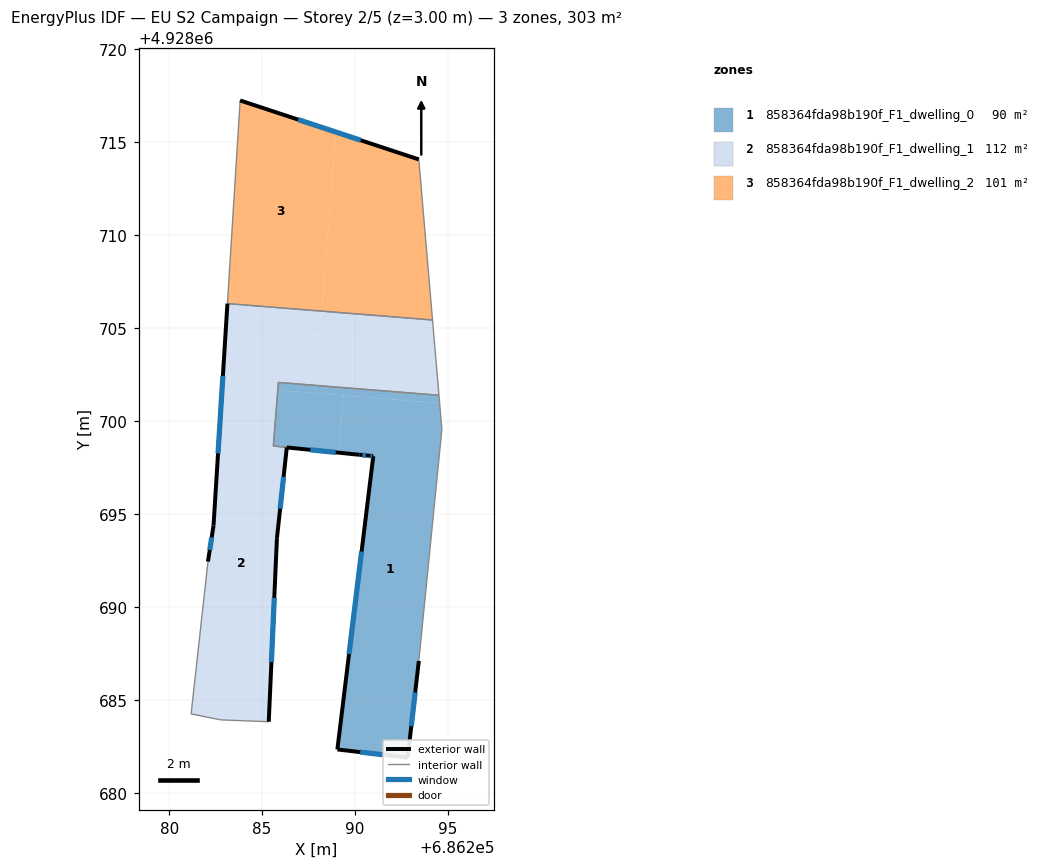
=== STOREY PLAN SPEC (per zone: floor XY polygon, exterior-wall plan segments, windows/doors) ===
zone 1: 858364fda98b190f_F1_dwelling_0  (90.1 m²)
  floor: (686294.55, 4928700.97) (686294.67, 4928699.56) (686293.43, 4928687.11) (686292.83, 4928681.91) (686289.05, 4928682.35) (686290.98, 4928698.12) (686290.74, 4928698.14) (686290.22, 4928698.20) (686289.13, 4928698.31) (686289.38, 4928701.39)
  floor: (686289.38, 4928701.39) (686289.13, 4928698.31) (686285.60, 4928698.67) (686285.84, 4928701.67)
  floor: (686294.51, 4928701.40) (686294.55, 4928700.97) (686287.85, 4928701.51) (686287.89, 4928701.93)
  floor: (686287.89, 4928701.93) (686287.85, 4928701.51) (686285.84, 4928701.67) (686285.88, 4928702.09)
  exterior wall: (686292.83, 4928681.91) – (686293.43, 4928687.11)  [5.2 m]
    window: (686293.02, 4928683.60) – (686293.23, 4928685.42)  [1.9 m²]
  exterior wall: (686289.05, 4928682.35) – (686292.83, 4928681.91)  [3.8 m]
    window: (686290.28, 4928682.21) – (686291.60, 4928682.05)  [1.4 m²]
  exterior wall: (686290.98, 4928698.12) – (686289.05, 4928682.35)  [15.9 m]
    window: (686290.35, 4928692.99) – (686289.67, 4928687.48)  [5.8 m²]
  exterior wall: (686290.74, 4928698.14) – (686290.98, 4928698.12)  [0.2 m]
    window: (686290.82, 4928698.14) – (686290.90, 4928698.13)  [0.1 m²]
  exterior wall: (686290.22, 4928698.20) – (686290.23, 4928698.20) – (686290.74, 4928698.14)  [0.5 m]
    window: (686290.39, 4928698.18) – (686290.39, 4928698.18) – (686290.58, 4928698.16)  [0.2 m²]
  interior walls: 5
zone 2: 858364fda98b190f_F1_dwelling_1  (111.6 m²)
  floor: (686288.20, 4928705.92) (686287.89, 4928701.93) (686285.88, 4928702.09) (686285.84, 4928701.67) (686282.86, 4928701.91) (686283.13, 4928706.33)
  floor: (686285.84, 4928701.67) (686285.60, 4928698.67) (686289.13, 4928698.31) (686286.33, 4928698.59) (686285.80, 4928693.71) (686285.36, 4928683.84) (686282.78, 4928683.94) (686281.18, 4928684.26) (686282.09, 4928692.45) (686282.39, 4928694.39) (686282.86, 4928701.91)
  floor: (686294.16, 4928705.45) (686294.51, 4928701.40) (686287.89, 4928701.93) (686288.20, 4928705.92)
  exterior wall: (686285.36, 4928683.84) – (686285.80, 4928693.71)  [9.9 m]
    window: (686285.50, 4928687.05) – (686285.65, 4928690.50)  [3.6 m²]
  exterior wall: (686282.39, 4928694.39) – (686282.09, 4928692.45)  [2.0 m]
    window: (686282.29, 4928693.76) – (686282.18, 4928693.08)  [0.7 m²]
  exterior wall: (686283.13, 4928706.33) – (686282.39, 4928694.39)  [12.0 m]
    window: (686282.89, 4928702.44) – (686282.63, 4928698.27)  [4.4 m²]
  exterior wall: (686290.22, 4928698.20) – (686286.33, 4928698.59)  [3.9 m]
    window: (686288.96, 4928698.33) – (686287.59, 4928698.46)  [1.4 m²]
  exterior wall: (686285.80, 4928693.71) – (686286.33, 4928698.59)  [4.9 m]
    window: (686285.97, 4928695.30) – (686286.15, 4928697.00)  [1.8 m²]
  interior walls: 8
zone 3: 858364fda98b190f_F1_dwelling_2  (100.9 m²)
  floor: (686293.43, 4928714.08) (686294.16, 4928705.45) (686288.20, 4928705.92) (686288.97, 4928715.55)
  floor: (686288.97, 4928715.55) (686288.20, 4928705.92) (686283.13, 4928706.33) (686283.82, 4928717.25)
  exterior wall: (686293.43, 4928714.08) – (686283.82, 4928717.25)  [10.1 m]
    window: (686290.30, 4928715.11) – (686286.94, 4928716.22)  [3.7 m²]
  interior walls: 3

=== DERIVED (storey summary) ===
Building: EU S2 Campaign
Storey: 2 of 5  (floor level z = 3.00 m)
Storey gross floor area: 302.6 m²
Zones on this storey: 3
  - 858364fda98b190f_F1_dwelling_0: floor 90.1 m²; exterior wall 25.7 m (77.1 m²); 5 window(s) 9.4 m²; WWR 12.2%
  - 858364fda98b190f_F1_dwelling_1: floor 111.6 m²; exterior wall 32.6 m (97.9 m²); 5 window(s) 12.0 m²; WWR 12.2%
  - 858364fda98b190f_F1_dwelling_2: floor 100.9 m²; exterior wall 10.1 m (30.4 m²); 1 window(s) 3.7 m²; WWR 12.2%
Zone adjacency (shared interzone walls):
  - 858364fda98b190f_F1_dwelling_0 ↔ 858364fda98b190f_F1_dwelling_1
  - 858364fda98b190f_F1_dwelling_1 ↔ 858364fda98b190f_F1_dwelling_2